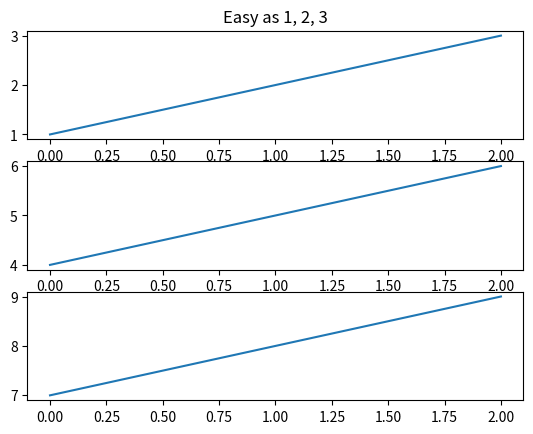
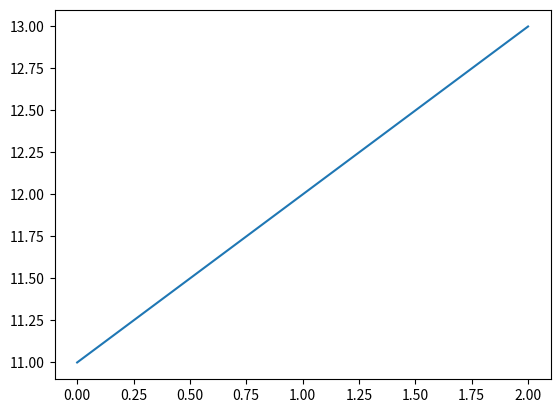

The script that saved these images, in order:
import warnings
warnings.filterwarnings(action="ignore")

import matplotlib.pyplot as plt
plt.figure(1)                # the first figure
plt.subplot(311)             # the first subplot in the first figure

plt.plot([1, 2, 3])

plt.subplot(312)             # the second subplot in the first figure
plt.plot([4, 5, 6])

plt.subplot(313)             # the third subplot in the first figure
plt.plot([7, 8, 9])

plt.figure(2)                # a second figure
plt.plot([11, 12, 13])          # creates a subplot(111) by default

plt.figure(1)                # figure 1 current; subplot(313) still current
plt.subplot(311)             # make subplot(311) in figure1 current
plt.title('Easy as 1, 2, 3') # subplot 311 title
plt.show()
